pico-8 play session: hold → + tap 🅾, after a click and taps of 🅾, ❎, 🅾+❎, 🅾 in the second before t = 0

[t = 2 s] hold → ~2s, tap 🅾 ~4×
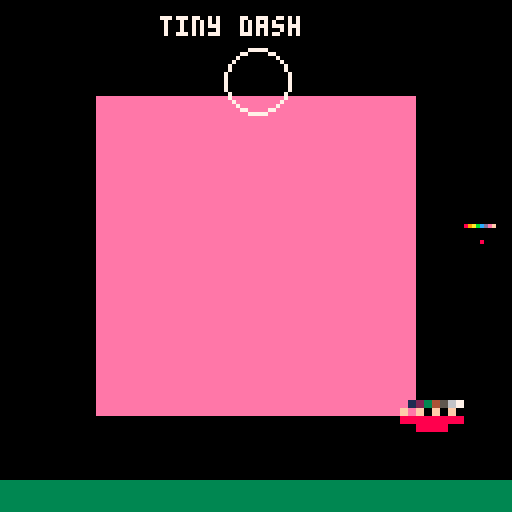
[t = 4 s] hold → ~4s, tap 🅾 ~7×
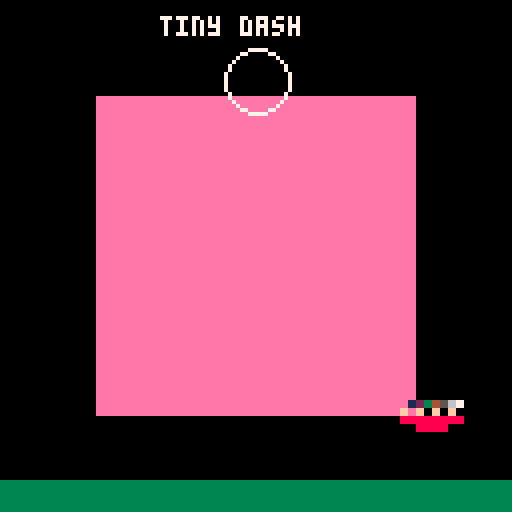

pico-8 cartridge
version 41
__lua__
-- tiny dash
-- by moybyte

-- A cart WE wrote, so the repo may actually carry it. It exists to be
-- imported, not to be fun -- but since #194's Lua leg it also has to RUN,
-- because "the imported cart plays" is the claim under test and a fixture
-- that only has to convert cannot prove it.
--
-- So three jobs, and every line serves one of them:
--   1. every section the importer reads is present and small;
--   2. the cart's own code is OBSERVABLE once it runs -- `ticks` counts
--      _update calls (a host test reads the Lua global straight out of the
--      running state) and _draw paints a big pink square no shell chrome
--      paints, which is what the browser suite counts on the canvas;
--   3. it names one verb from each half of the compatibility report --
--      sspr (exists here, different manners) and dset (nothing answers to
--      it), the latter parked in a function nothing calls, because the
--      report's scan is textual and a cart that CALLED it would stop there.

x = 60
y = 60
ticks = 0

function _update()
 ticks += 1
 if btn(0) then x -= 1 end
 if btn(1) then x += 1 end
 if btn(2) then y -= 1 end
 if btn(3) then y += 1 end
end

-- never called: dead code is ordinary in a p8 cart, and it is what lets the
-- report name a verb the shim has no answer for without crashing the cart.
function unused_save()
 dset(0, ticks)
end

function _draw()
 cls(0)
 rectfill(24, 24, 103, 103, 14)
 rectfill(0, 120, 127, 127, 3)
 circ(64, 20, 8, 7)
 pset(x, y, 8)
 spr(1, x - 4, y - 4)
 sspr(0, 0, 8, 8, 100, 100, 16, 16)
 print("tiny dash", 40, 4, 7)
end
__gfx__
0123456789abcdef0000000000000000000000000000000000000000000000000000000000000000000000000000000000000000000000000000000000000000
f0f0f0f0000000000000000000000000000000000000000000000000000000000000000000000000000000000000000000000000000000000000000000000000
88888888000000000000000000000000000000000000000000000000000000000000000000000000000000000000000000000000000000000000000000000000
00888800000000000000000000000000000000000000000000000000000000000000000000000000000000000000000000000000000000000000000000000000
__gff__
0001020300000000000000000000000000000000000000000000000000000000000000000000000000000000000000000000000000000000000000000000000000000000000000000000000000000000000000000000000000000000000000000000000000000000000000000000000000000000000000000000000000000000
0000000000000000000000000000000000000000000000000000000000000000000000000000000000000000000000000000000000000000000000000000000000000000000000000000000000000000000000000000000000000000000000000000000000000000000000000000000000000000000000000000000000000000
__map__
0102030400000000000000000000000000000000000000000000000000000000000000000000000000000000000000000000000000000000000000000000000000000000000000000000000000000000000000000000000000000000000000000000000000000000000000000000000000000000000000000000000000000000
0000000000000000000000000000000000000000000000000000000000000000000000000000000000000000000000000000000000000000000000000000000000000000000000000000000000000000000000000000000000000000000000000000000000000000000000000000000000000000000000000000000000000000
